Run: headless pygame with SDL's dummy video driver; simulated clock (each Clock.tick advances the game by its frame time, no real sleeping); random seed 0; keys injected as events and as key.get_pressed() state; no mouse input.
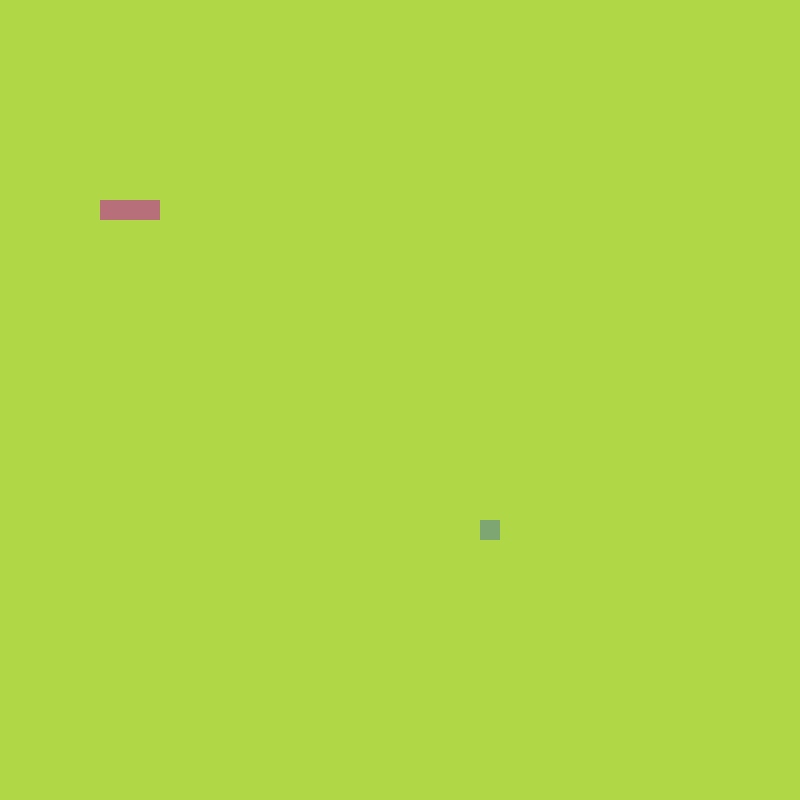
Frame 1 of 4 · flips 1–60 · no input
Frame 2 of 4 · flips 61–180 · tapped SPACE, RETURN · held RIGHT (→), D · screen unchanged from frame 1, image omitted
Frame 3 of 4 · flips 181–300 · held DOWN (↓), S · screen unchanged from frame 2, image omitted
Frame 4 of 4 · flips 301–420 · held LEFT (←), A, UP (↑), W · screen unchanged from frame 3, image omitted

The pygame program that drew these frames:

import pygame, sys, random
from pygame.math import Vector2

class SNAKE:
    def __init__(self):
        self.body = [Vector2(5,10), Vector2(6,10), Vector2(7,10)]
        self.direction = Vector2(1,0)
        self.new_block = False
    def draw_snake(self):
        for block in self.body:
            # create rect from the position
            x_pos = int(block.x * cell_size)
            y_pos = int(block.y * cell_size)
            block_rect = pygame.Rect(x_pos, y_pos, cell_size, cell_size)
            # draw the rectange
            pygame.draw.rect(screen, (183,111,122), block_rect)
    
    def move_snake(self):
        if self.new_block == True:
            body_copy = self.body[:]
            body_copy.insert(0, body_copy[0] + self.direction)
            self.body = body_copy[:]
            self.new_block = False
        else: 
            body_copy = self.body[:-1]
            body_copy.insert(0, body_copy[0] + self.direction)
            self.body = body_copy[:]
    
    def add_block(self):
        self.new_block = True 

class FRUIT:
    def __init__(self):
        # create an x and y position
        self.randomize()

    def draw_fruit(self):
        # create a rectangle
        x_pos = int(self.pos.x * cell_size)
        y_pos = int(self.pos.y * cell_size)
        fruit_rect = pygame.Rect(x_pos, y_pos, cell_size, cell_size)
        # draw a square at this position
        pygame.draw.rect(screen, (126,166,114),fruit_rect)
    
    def randomize(self):
        self.x = random.randint(0,cell_number - 1)
        self.y = random.randint(0,cell_number - 1)
        self.pos = Vector2(self.x, self.y)

class MAIN:
    def __init__(self):
        self.snake = SNAKE()
        self.fruit = FRUIT()
    
    def update(self):
        self.snake.move_snake()
        self.check_collision()
    
    def draw_elements(self):
        self.fruit.draw_fruit()
        self.snake.draw_snake()
    
    def check_collision(self):
        if self.fruit.pos == self.snake.body[0]:
            # reposition the fruit
            self.fruit.randomize()
            # add another block to the snake
            self.snake.add_block()

# starts all the modules (sounds, graphics,etc)
pygame.init()
cell_number = 40
cell_size = 20
# need to create the display surface (main game window)
# creates window 400 pixels wide by 500 pixels high
screen = pygame.display.set_mode((cell_number * cell_size, cell_number * cell_size))
# clock object that helps influence time in game
clock = pygame.time.Clock()

SCREEN_UPDATE = pygame.USEREVENT
# this event is trigger every 150 ms
pygame.time.set_timer(SCREEN_UPDATE, 150)

main_game = MAIN()

while True:
    for event in pygame.event.get():
        if event.type == pygame.QUIT:
            pygame.quit()
            # ends any code that's been run
            sys.exit()
        if event.type == SCREEN_UPDATE:
            main_game.update()
        if event.type == pygame.KEYDOWN:
            if event.key == pygame.K_UP:
                main_game.snake.direction = Vector2(0, -1)
            if event.key == pygame.K_DOWN:
                main_game.snake.direction = Vector2(0, 1)
            if event.key == pygame.K_RIGHT:
                main_game.snake.direction = Vector2(1, 0)
            if event.key == pygame.K_LEFT:
                main_game.snake.direction = Vector2(-1, 0)
            
    # second param in blit is axis
    screen.fill((175,215,70))
    main_game.draw_elements()
    # draw all our elements (background, snake, fruits) and displays on main display surface
    pygame.display.update()
   
    # our game will never run faster than 60 frames per second
    # while loop will never execute more than 60 times per second
    clock.tick(60)
